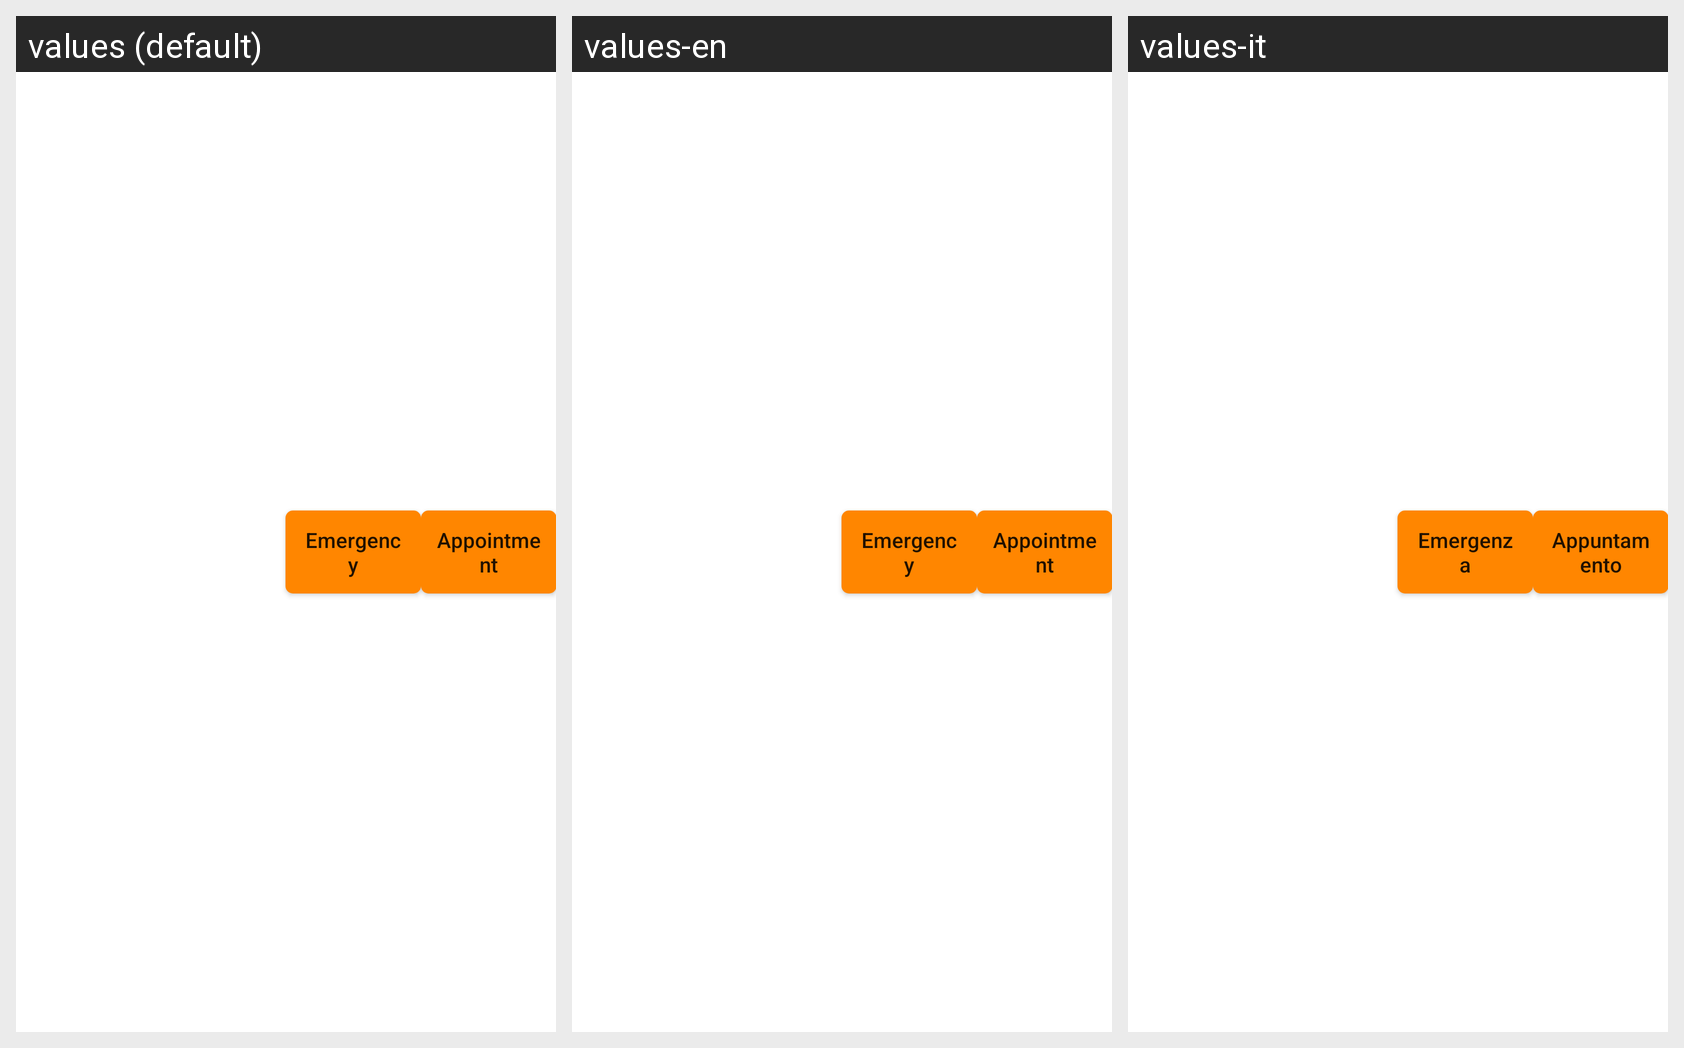

Translations of the strings shown on this Android screen, per locale in the grid:
Android screen res/layout/sos_list_layout.xml rendered under 3 locales, left to right: values (default), values-en, values-it. Device: Nexus 5 (rendered at 1080×1920; each locale shown at half size, 540×960, under a caption strip naming it); theme AppTheme.NoActionBar.
Strings drawn on this screen, with the default value and each locale's value (text and hints the layout hard-codes, and strings that could not be matched under every locale, appear in the picture but are not listed):

Emergency
  values: Emergency
  values-en: Emergency
  values-it: Emergenza

Appointment
  values: Appointment
  values-en: Appointment
  values-it: Appuntamento
